2-way image classification set "dataset" from GitHub (adhwaithachu/fake_currency_detection); label vocabulary: fake, genuine.

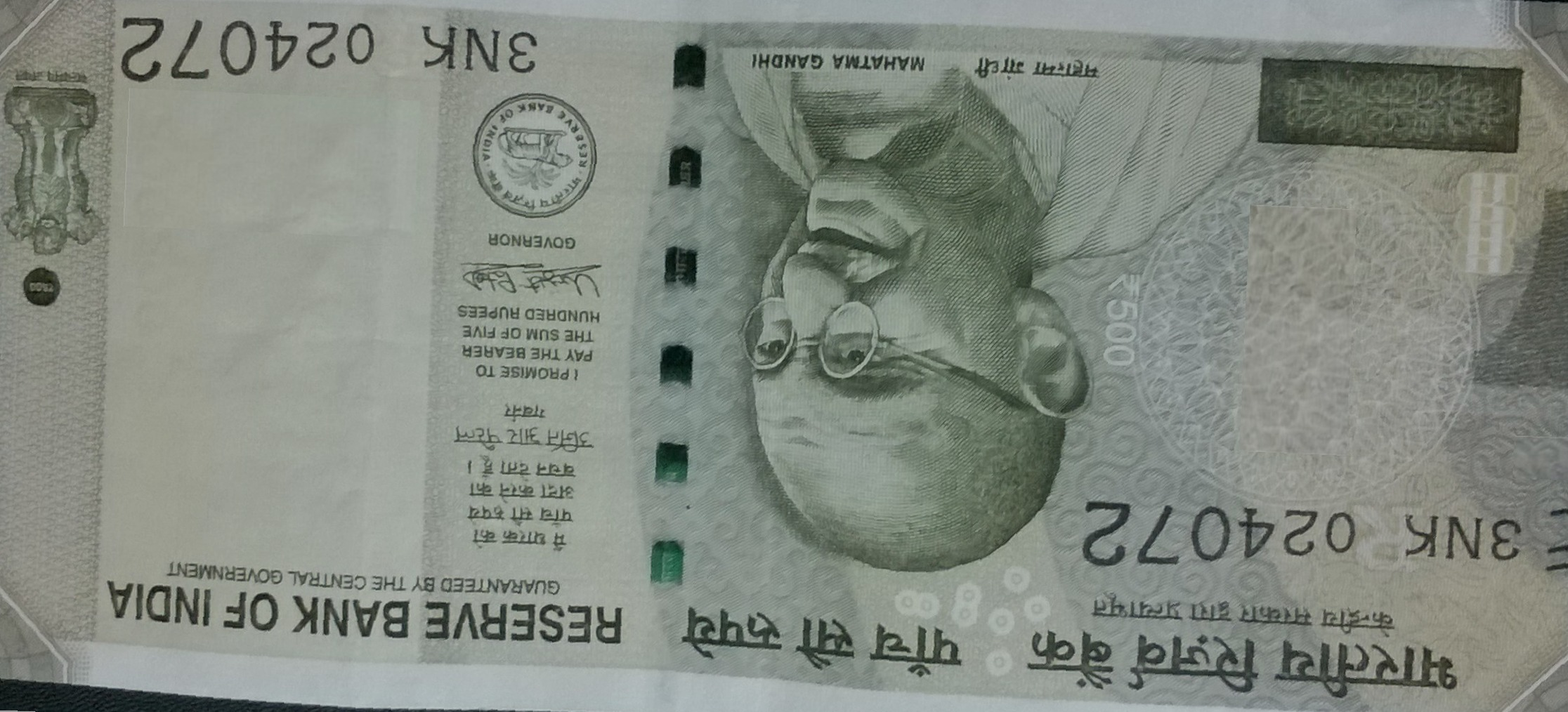
Label: fake

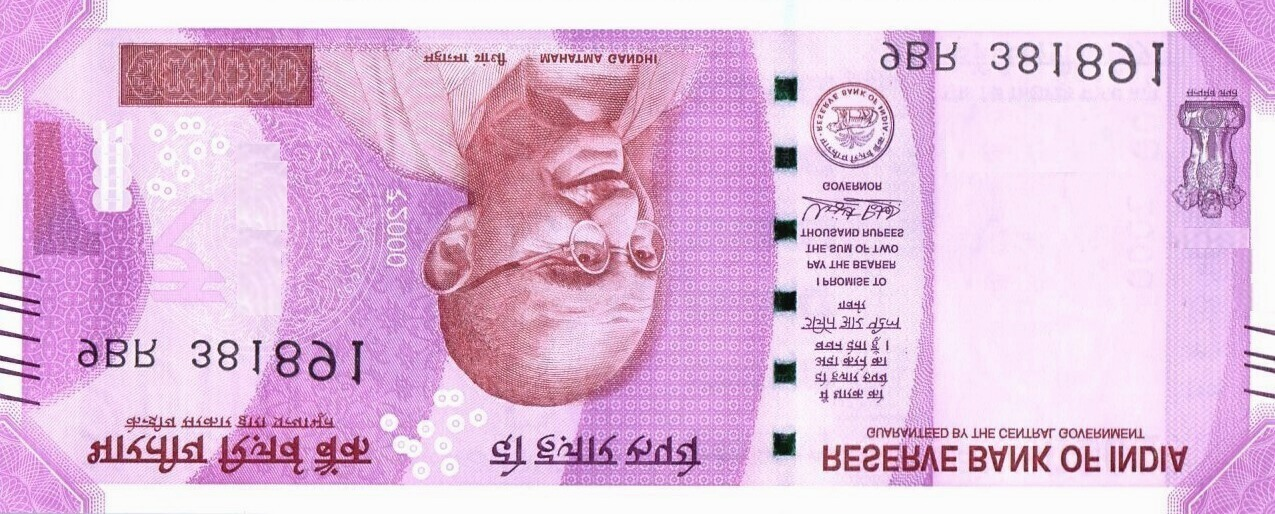
Label: fake

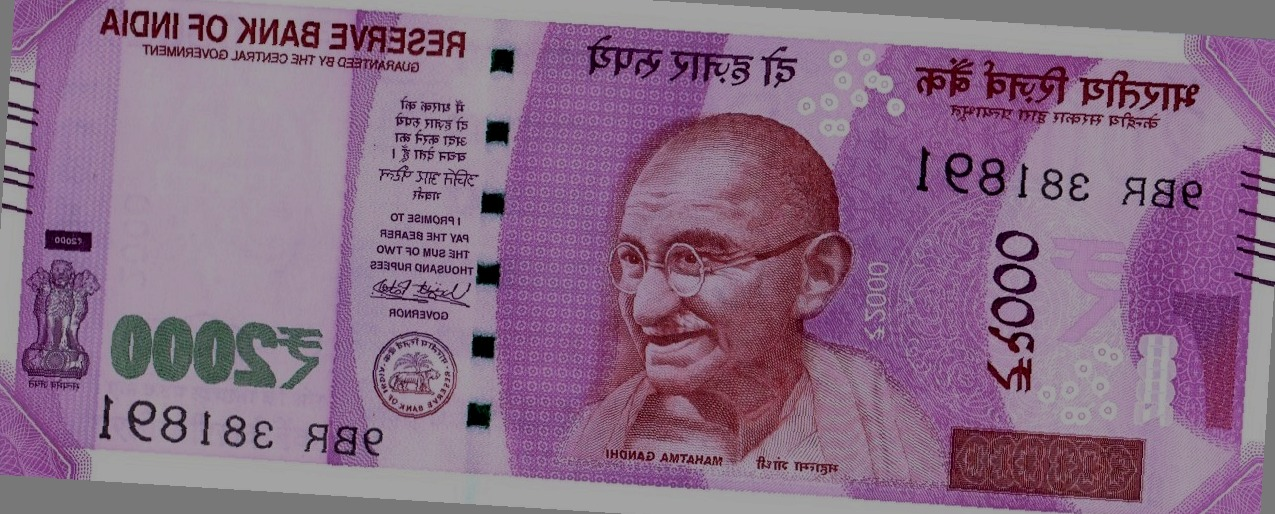
Label: genuine

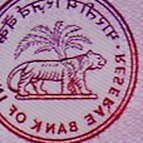
Label: genuine

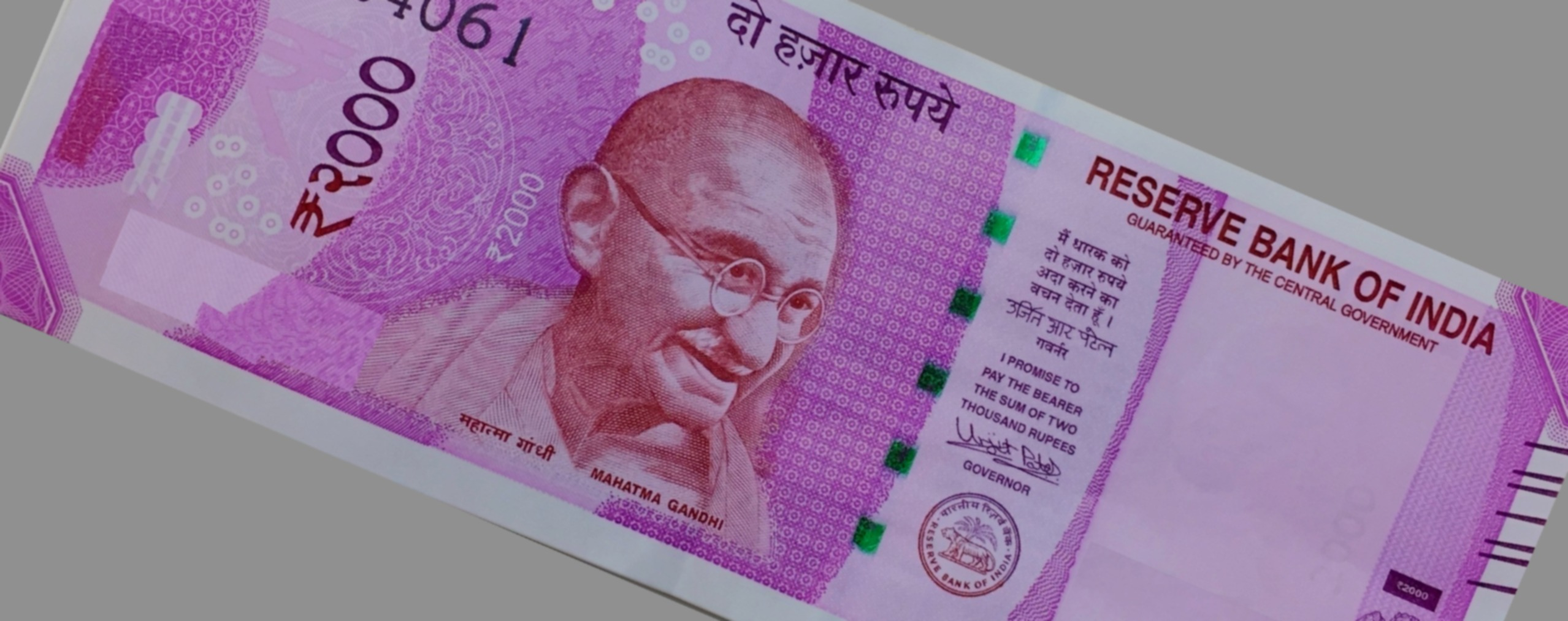
Label: fake

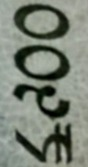
Label: genuine
